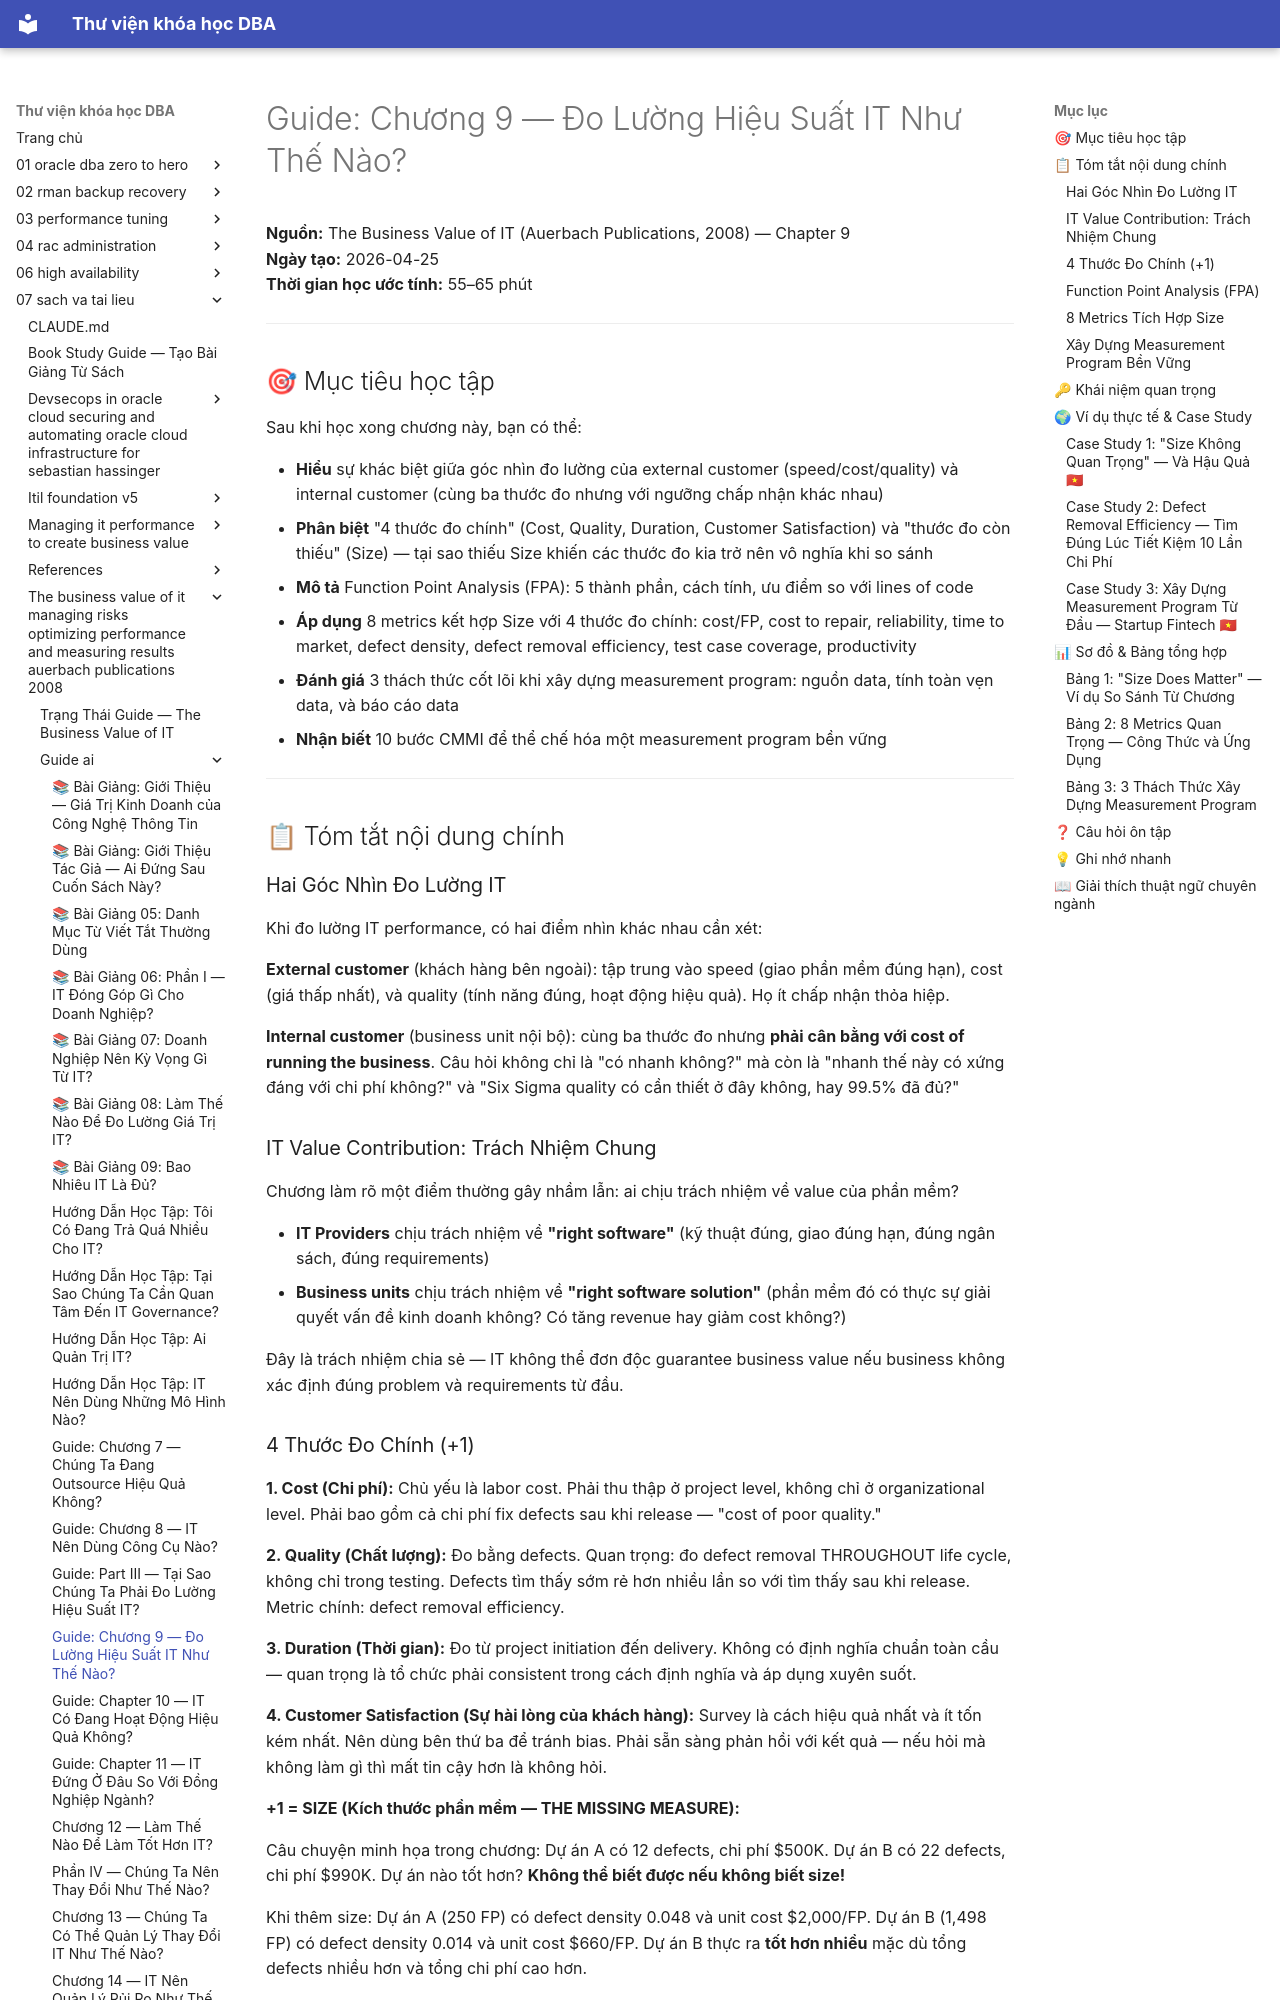

repository: quochuyag/MkDocs_local · page: 07-sach-va-tai-lieu/the-business-value-of-it-managing-risks-optimizing-performance-and-measuring-results-auerbach-publications-2008/guide-ai/017-chapter-9-how-do-i-measure-it-performance-guide/index.h · generator: mkdocs

---
title: 'Guide: Chương 9 — Đo Lường Hiệu Suất IT Như Thế Nào?'
course: 07-sach-va-tai-lieu
source: pdf_md/the-business-value-of-it-managing-risks-optimizing-performance-and-measuring-results-auerbach-publications-2008/guide_ai/17_chapter-9-how-do-i-measure-it-performance_guide.md
---

# Guide: Chương 9 — Đo Lường Hiệu Suất IT Như Thế Nào?

**Nguồn:** The Business Value of IT (Auerbach Publications, 2008) — Chapter 9  
**Ngày tạo:** 2026-04-25  
**Thời gian học ước tính:** 55–65 phút

---

## 🎯 Mục tiêu học tập

Sau khi học xong chương này, bạn có thể:

- **Hiểu** sự khác biệt giữa góc nhìn đo lường của external customer (speed/cost/quality) và internal customer (cùng ba thước đo nhưng với ngưỡng chấp nhận khác nhau)
- **Phân biệt** "4 thước đo chính" (Cost, Quality, Duration, Customer Satisfaction) và "thước đo còn thiếu" (Size) — tại sao thiếu Size khiến các thước đo kia trở nên vô nghĩa khi so sánh
- **Mô tả** Function Point Analysis (FPA): 5 thành phần, cách tính, ưu điểm so với lines of code
- **Áp dụng** 8 metrics kết hợp Size với 4 thước đo chính: cost/FP, cost to repair, reliability, time to market, defect density, defect removal efficiency, test case coverage, productivity
- **Đánh giá** 3 thách thức cốt lõi khi xây dựng measurement program: nguồn data, tính toàn vẹn data, và báo cáo data
- **Nhận biết** 10 bước CMMI để thể chế hóa một measurement program bền vững

---

## 📋 Tóm tắt nội dung chính

### Hai Góc Nhìn Đo Lường IT

Khi đo lường IT performance, có hai điểm nhìn khác nhau cần xét:

**External customer** (khách hàng bên ngoài): tập trung vào speed (giao phần mềm đúng hạn), cost (giá thấp nhất), và quality (tính năng đúng, hoạt động hiệu quả). Họ ít chấp nhận thỏa hiệp.

**Internal customer** (business unit nội bộ): cùng ba thước đo nhưng **phải cân bằng với cost of running the business**. Câu hỏi không chỉ là "có nhanh không?" mà còn là "nhanh thế này có xứng đáng với chi phí không?" và "Six Sigma quality có cần thiết ở đây không, hay 99.5% đã đủ?"

### IT Value Contribution: Trách Nhiệm Chung

Chương làm rõ một điểm thường gây nhầm lẫn: ai chịu trách nhiệm về value của phần mềm?

- **IT Providers** chịu trách nhiệm về **"right software"** (kỹ thuật đúng, giao đúng hạn, đúng ngân sách, đúng requirements)
- **Business units** chịu trách nhiệm về **"right software solution"** (phần mềm đó có thực sự giải quyết vấn đề kinh doanh không? Có tăng revenue hay giảm cost không?)

Đây là trách nhiệm chia sẻ — IT không thể đơn độc guarantee business value nếu business không xác định đúng problem và requirements từ đầu.

### 4 Thước Đo Chính (+1)

**1. Cost (Chi phí):** Chủ yếu là labor cost. Phải thu thập ở project level, không chỉ ở organizational level. Phải bao gồm cả chi phí fix defects sau khi release — "cost of poor quality."

**2. Quality (Chất lượng):** Đo bằng defects. Quan trọng: đo defect removal THROUGHOUT life cycle, không chỉ trong testing. Defects tìm thấy sớm rẻ hơn nhiều lần so với tìm thấy sau khi release. Metric chính: defect removal efficiency.

**3. Duration (Thời gian):** Đo từ project initiation đến delivery. Không có định nghĩa chuẩn toàn cầu — quan trọng là tổ chức phải consistent trong cách định nghĩa và áp dụng xuyên suốt.

**4. Customer Satisfaction (Sự hài lòng của khách hàng):** Survey là cách hiệu quả nhất và ít tốn kém nhất. Nên dùng bên thứ ba để tránh bias. Phải sẵn sàng phản hồi với kết quả — nếu hỏi mà không làm gì thì mất tin cậy hơn là không hỏi.

**+1 = SIZE (Kích thước phần mềm — THE MISSING MEASURE):**

Câu chuyện minh họa trong chương: Dự án A có 12 defects, chi phí $500K. Dự án B có 22 defects, chi phí $990K. Dự án nào tốt hơn? **Không thể biết được nếu không biết size!**

Khi thêm size: Dự án A (250 FP) có defect density 0.048 và unit cost $2,000/FP. Dự án B (1,498 FP) có defect density 0.014 và unit cost $660/FP. Dự án B thực ra **tốt hơn nhiều** mặc dù tổng defects nhiều hơn và tổng chi phí cao hơn.

**"Size does matter!"** — đây là câu kết luận quan trọng nhất của chương.
